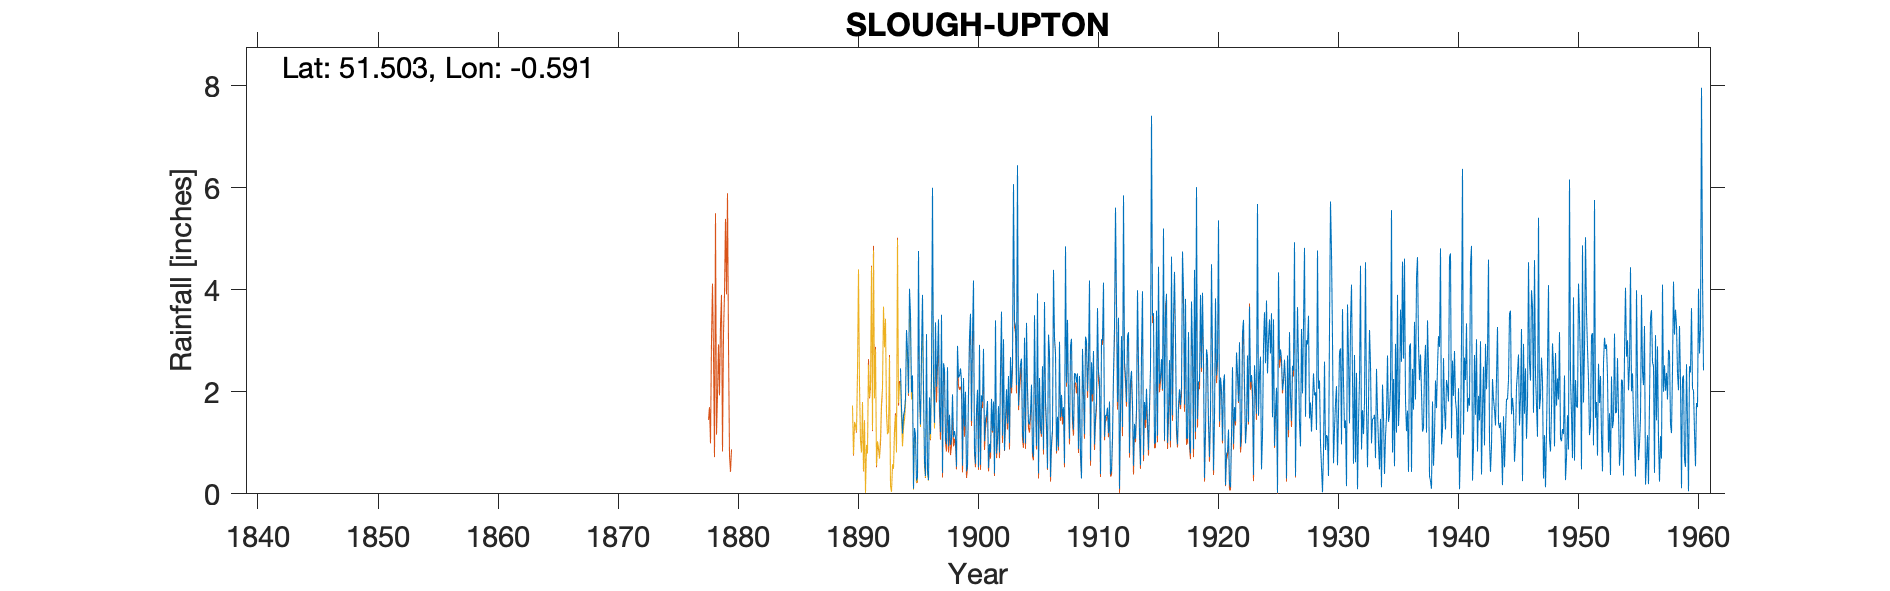

Data behind this chart, as committed beside it:
SLOUGH UPTON, , , , , , , , , , , , , , , , , , , , , , , 
Grid ref, SU979791, Long, -0.5907, Lat, 51.5, Elevation, 78, ft, , , , , , , , , , , , , , , 
Station no, 994, , , , , , , , , , , , , , , , , , , , , , 
, 1890, 1891, 1892, 1893, 1894, 1895, 1896, 1897, 1898, 1899, 1900, 1901, 1902, 1903, 1904, 1905, 1906, 1907, 1908, 1909, 1910, 1911, 1912
January, , , , , 2.46, 2.32, 0.63, 2.1, 0.93, 2.46, 3.11, 1.03, 0.79, 2.31, 2.54, 0.85, 3.76, 0.84, 1.82, 0.76, 1.95, 1.12, 3.75
February, , , , , 1.69, 0.1, 0.35, 2.63, 1.55, 2.22, 4.18, 1.47, 1.09, 1, 2.65, 0.73, 1.82, 1.51, 1.08, 0.3, 2.8, 1.54, 1.8
March, , , , , 1.18, 1.29, 3.13, 3.42, 0.96, 0.55, 0.83, 1.55, 1.72, 2.68, 1.22, 3.5, 1.37, 0.92, 2.9, 2.84, 0.97, 1.53, 3.45
April, , , , , 1.53, 1.15, 0.46, 1.71, 1.07, 2.27, 0.59, 1.82, 0.81, 2.08, 1, 1.81, 0.5, 2.98, 3.04, 2.08, 1.49, 1.69, 0.1
May, , , , , 1.63, 0.26, 0.27, 1.21, 1.95, 1.32, 1.64, 0.51, 2.44, 2.54, 3.06, 0.94, 3.12, 1.5, 1.53, 1.17, 1.8, 1.19, 1.65
June, , , , , 1.87, 0.32, 1.89, 3.51, 1.11, 2, 2.04, 0.98, 3.57, 6.07, 0.99, 3.93, 2.77, 1.94, 1.26, 3.08, 3.64, 1.81, 3.09
July, , , , , 3.21, 4.76, 1.17, 0.41, 1.23, 0.44, 0.52, 0.81, 1.14, 3.38, 3.35, 0.4, 0.33, 1.51, 2.36, 2.99, 2.39, 0.38, 1.31
August, , , , , 2.82, 1.96, 2.4, 2.56, 1.1, 0.55, 2.92, 1.86, 3.03, 3.28, 2.08, 2.27, 0.99, 1.7, 2.35, 2.01, 2.22, 0.47, 5.85
September, , , , , 1.97, 1.36, 6, 2.44, 0.53, 2.01, 0.57, 1.23, 0.85, 2.13, 1.4, 1.33, 1.25, 0.6, 2.18, 2.63, 0.39, 1.11, 2.58
October, , , , , 4.02, 2.76, 2.24, 1.09, 2.9, 3.08, 1.93, 1.81, 1.47, 6.44, 1.36, 1.17, 4.39, 4.85, 2.36, 4.18, 3.03, 2.37, 2.3
November, , , , , 3.51, 3.9, 1.39, 0.97, 2.28, 3.53, 1.81, 0.4, 2.05, 1.73, 1.59, 2.5, 3.06, 2.18, 0.88, 0.65, 3.01, 3.26, 1.8
December, , , , , 1.99, 2.07, 3.36, 2.48, 2.31, 1.43, 2.84, 3.4, 1.38, 2.22, 2.14, 0.87, 2.77, 3.41, 2.31, 2.58, 4.14, 5.61, 3.09
Total, , , , , 27.88, 22.25, 23.29, 24.53, 17.92, 21.86, 22.98, 16.87, 20.34, 35.86, 23.38, 20.3, 26.13, 23.94, 24.07, 25.27, 27.83, 22.08, 30.77
